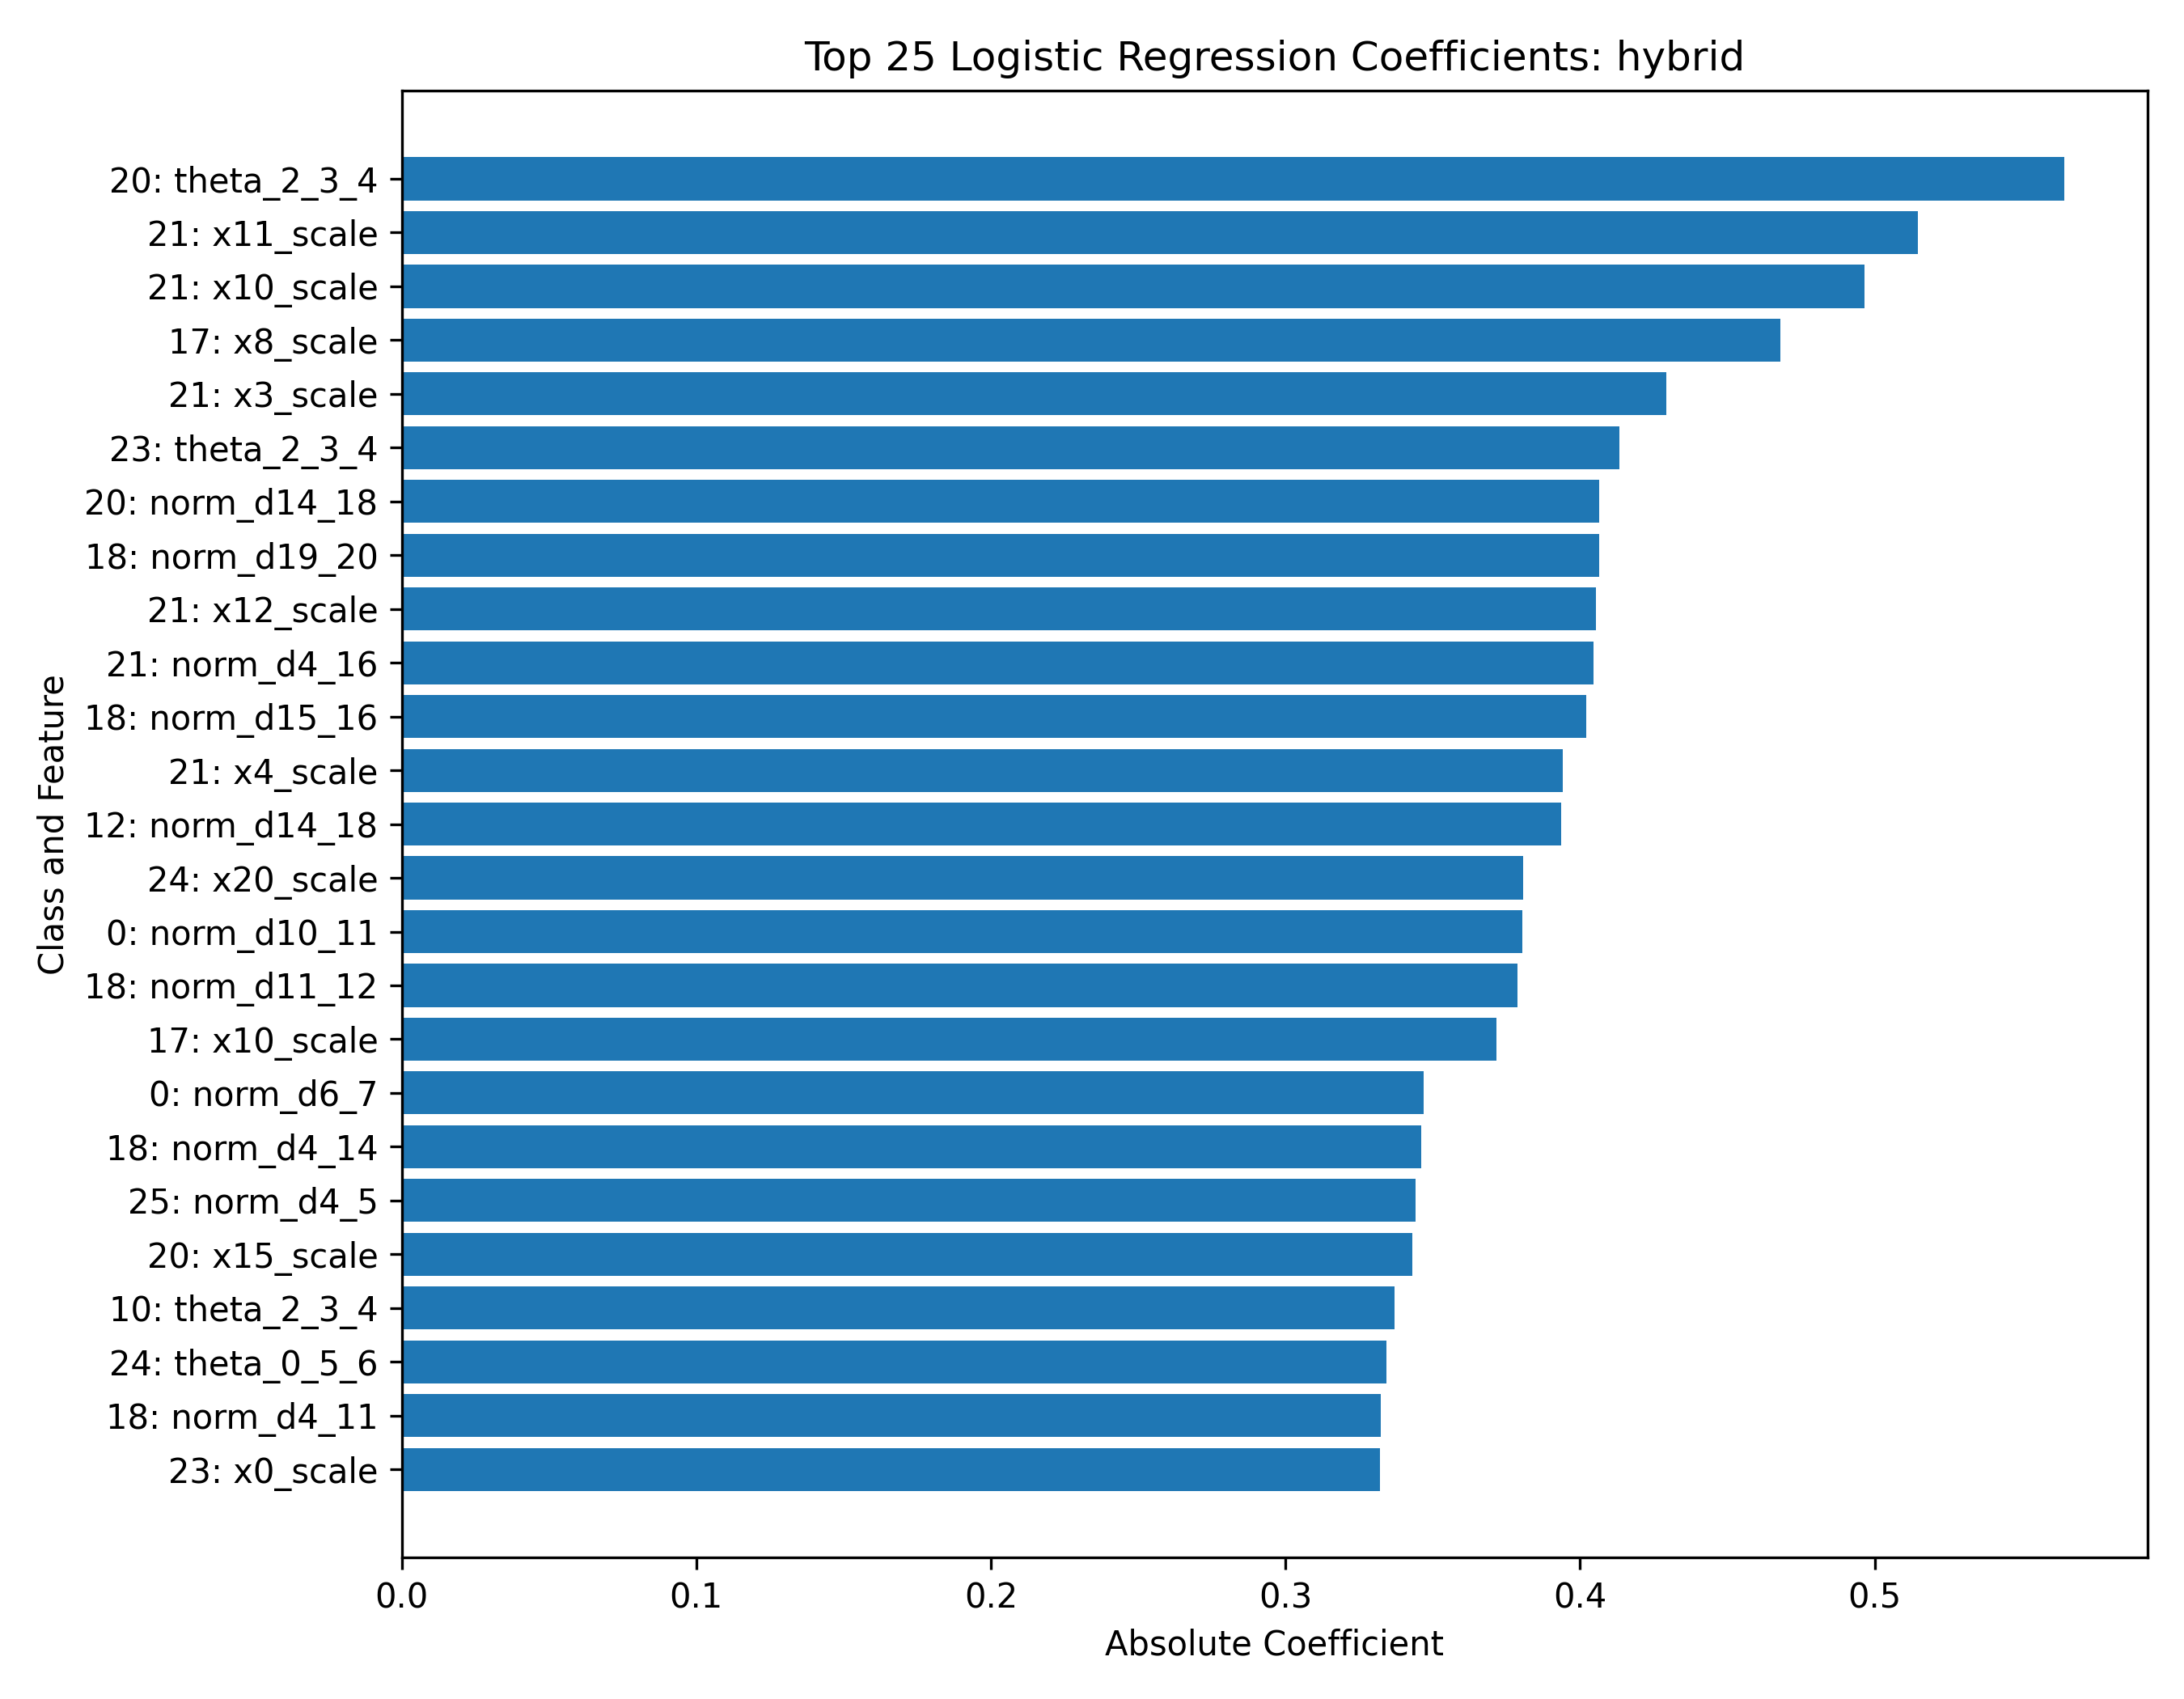

Source data for this figure (header and first rows):
class, feature, coefficient, abs_coefficient
20, theta_2_3_4, -0.5644, 0.5644
21, x11_scale, -0.5146, 0.5146
21, x10_scale, -0.4965, 0.4965
17, x8_scale, -0.4681, 0.4681
21, x3_scale, -0.4292, 0.4292
23, theta_2_3_4, -0.4134, 0.4134
20, norm_d14_18, -0.4066, 0.4066
18, norm_d19_20, -0.4065, 0.4065
21, x12_scale, -0.4053, 0.4053
21, norm_d4_16, -0.4046, 0.4046
18, norm_d15_16, -0.4021, 0.4021
21, x4_scale, -0.394, 0.394
12, norm_d14_18, 0.3935, 0.3935
24, x20_scale, -0.3807, 0.3807
0, norm_d10_11, 0.3804, 0.3804
18, norm_d11_12, -0.3786, 0.3786
17, x10_scale, 0.3716, 0.3716
0, norm_d6_7, 0.347, 0.347
18, norm_d4_14, -0.346, 0.346
25, norm_d4_5, -0.344, 0.344
20, x15_scale, 0.3432, 0.3432
10, theta_2_3_4, 0.3369, 0.3369
24, theta_0_5_6, 0.3343, 0.3343
18, norm_d4_11, -0.3322, 0.3322
23, x0_scale, 0.3322, 0.3322
